9-way image classification set "dataset_unificado" from GitHub (Portant346/maze_solver_model_comparison); label vocabulary: arrow left, arrow right, arrow up, cross, free path, goal, wall, wall left, wall right.

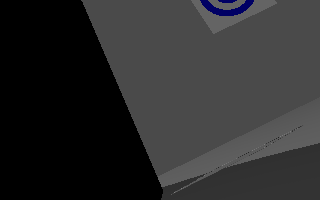
Label: goal

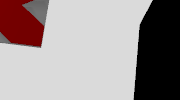
Label: cross

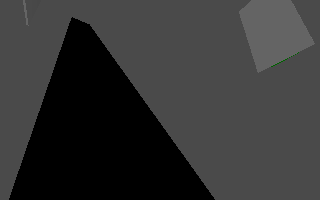
Label: wall left

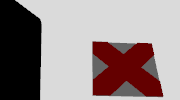
Label: cross

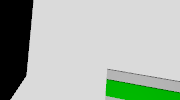
Label: arrow right

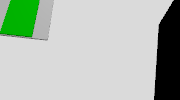
Label: arrow up
